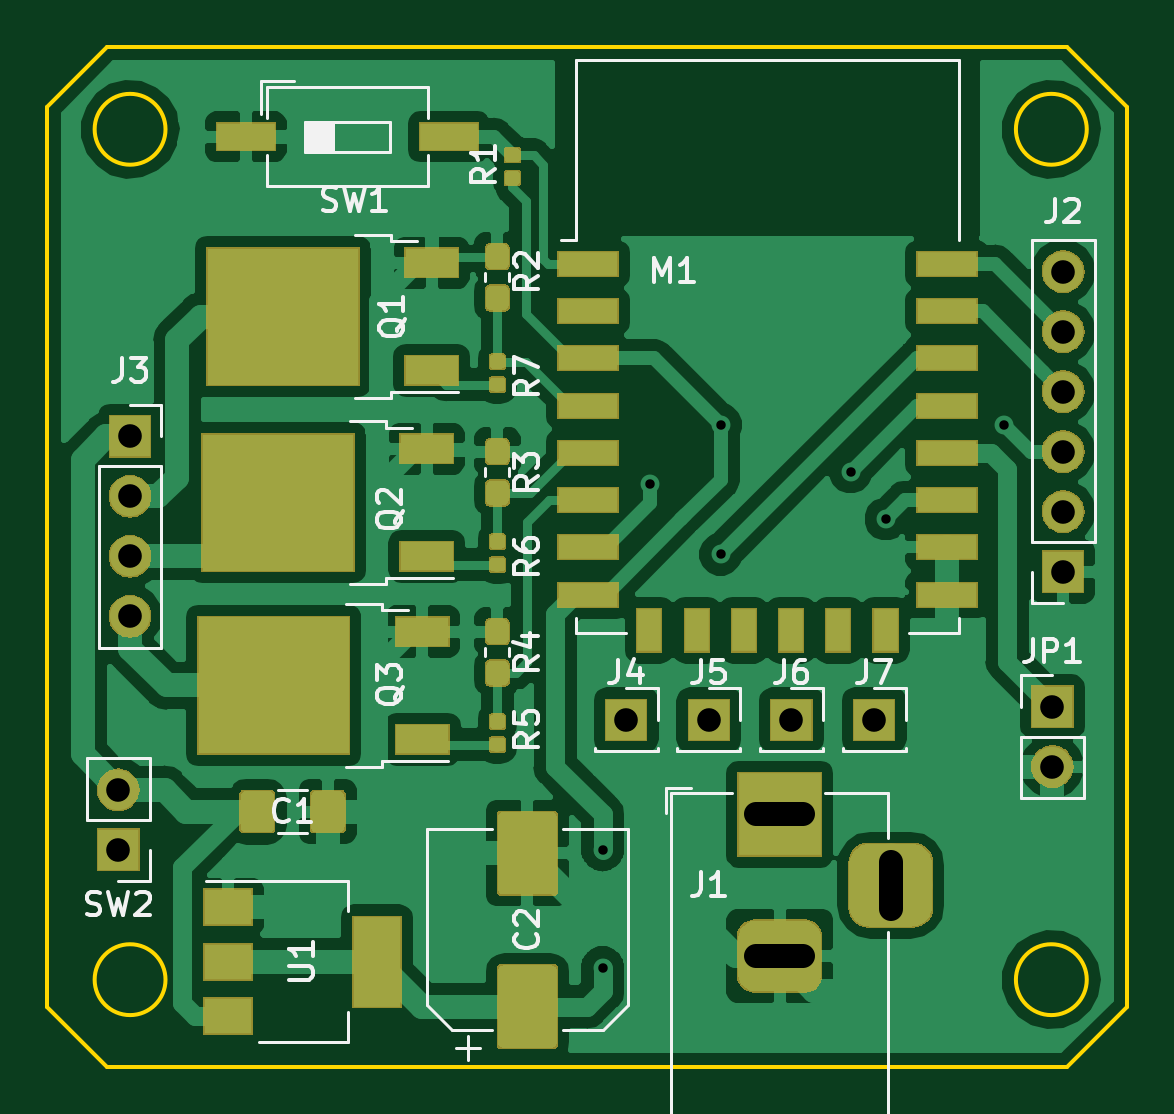
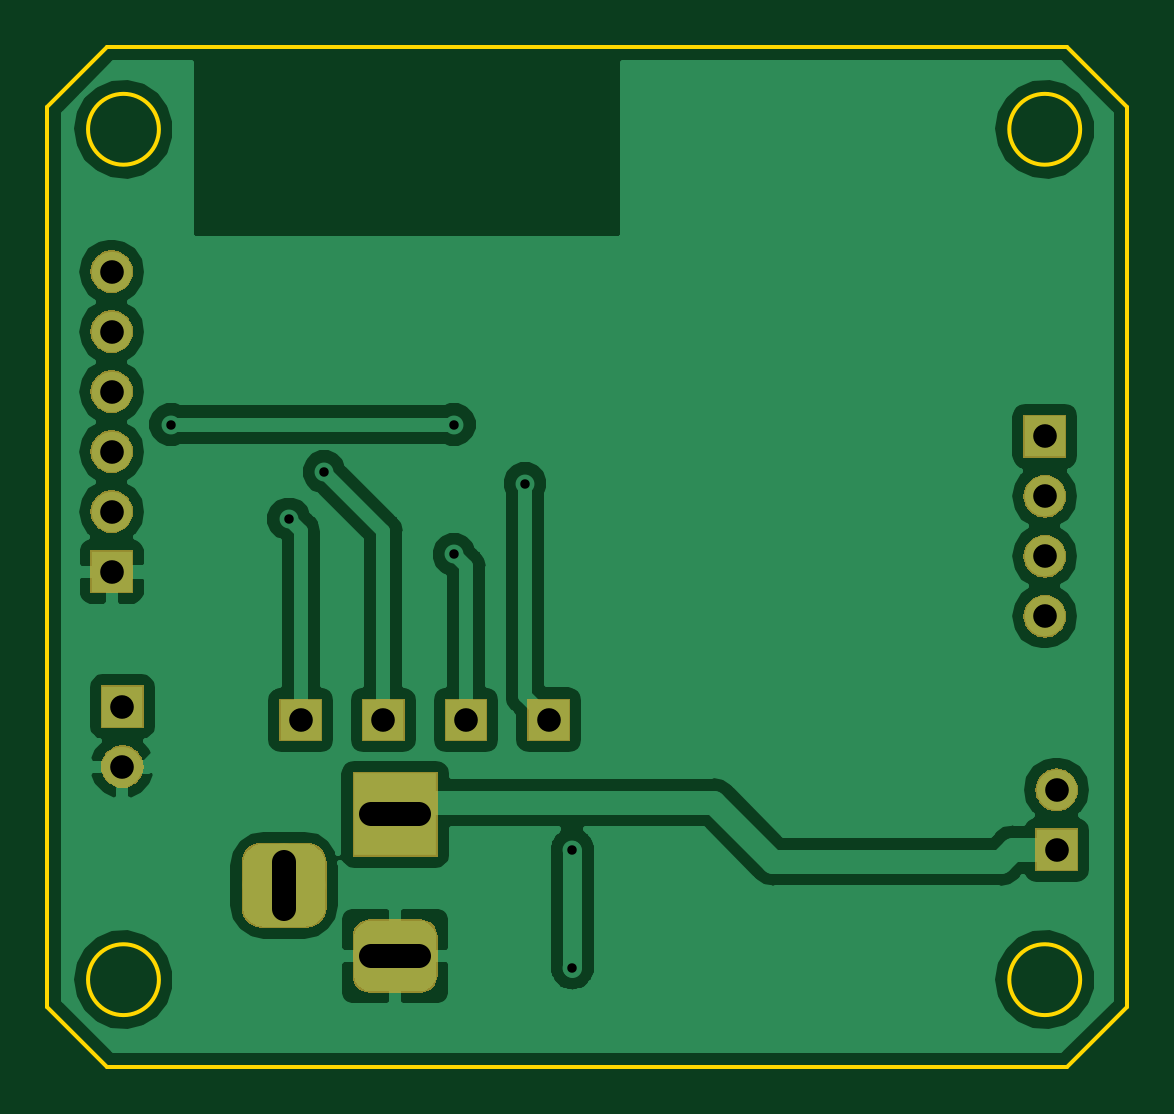
Circuit board: 8 layer files. Board 45.7 x 43.2 mm.
- bottom_copper: RGB-LED-controller-B.Cu.gbr (44117 bytes)
- bottom_mask: RGB-LED-controller-B.Mask.gbr (19994 bytes)
- bottom_silk: RGB-LED-controller-B.SilkS.gbr (506 bytes)
- outline: RGB-LED-controller-Edge.Cuts.gbr (1192 bytes)
- top_copper: RGB-LED-controller-F.Cu.gbr (122401 bytes)
- top_mask: RGB-LED-controller-F.Mask.gbr (43194 bytes)
- top_silk: RGB-LED-controller-F.SilkS.gbr (21495 bytes)
- drill: RGB-LED-controller.drl (697 bytes)

=== bottom_copper: RGB-LED-controller-B.Cu.gbr (44117 bytes, source omitted) ===
=== bottom_mask: RGB-LED-controller-B.Mask.gbr (19994 bytes, source omitted) ===
=== bottom_silk: RGB-LED-controller-B.SilkS.gbr ===
G04 #@! TF.GenerationSoftware,KiCad,Pcbnew,(5.0.2)-1*
G04 #@! TF.CreationDate,2020-08-19T16:16:04+02:00*
G04 #@! TF.ProjectId,RGB-LED-controller,5247422d-4c45-4442-9d63-6f6e74726f6c,rev?*
G04 #@! TF.SameCoordinates,Original*
G04 #@! TF.FileFunction,Legend,Bot*
G04 #@! TF.FilePolarity,Positive*
%FSLAX46Y46*%
G04 Gerber Fmt 4.6, Leading zero omitted, Abs format (unit mm)*
G04 Created by KiCad (PCBNEW (5.0.2)-1) date 19/08/2020 16:16:04*
%MOMM*%
%LPD*%
G01*
G04 APERTURE LIST*
G04 APERTURE END LIST*
M02*

=== outline: RGB-LED-controller-Edge.Cuts.gbr ===
G04 #@! TF.GenerationSoftware,KiCad,Pcbnew,(5.0.2)-1*
G04 #@! TF.CreationDate,2020-08-19T16:16:04+02:00*
G04 #@! TF.ProjectId,RGB-LED-controller,5247422d-4c45-4442-9d63-6f6e74726f6c,rev?*
G04 #@! TF.SameCoordinates,Original*
G04 #@! TF.FileFunction,Profile,NP*
%FSLAX46Y46*%
G04 Gerber Fmt 4.6, Leading zero omitted, Abs format (unit mm)*
G04 Created by KiCad (PCBNEW (5.0.2)-1) date 19/08/2020 16:16:04*
%MOMM*%
%LPD*%
G01*
G04 APERTURE LIST*
%ADD10C,0.150000*%
G04 APERTURE END LIST*
D10*
X147875000Y-66170000D02*
G75*
G03X147875000Y-66170000I-1500000J0D01*
G01*
X186875000Y-66170000D02*
G75*
G03X186875000Y-66170000I-1500000J0D01*
G01*
X186875000Y-30170000D02*
G75*
G03X186875000Y-30170000I-1500000J0D01*
G01*
X147875000Y-30170000D02*
G75*
G03X147875000Y-30170000I-1500000J0D01*
G01*
X142875000Y-29210000D02*
X142875000Y-67310000D01*
X145415000Y-26670000D02*
X142875000Y-29210000D01*
X186055000Y-26670000D02*
X145415000Y-26670000D01*
X188595000Y-67310000D02*
X188595000Y-29210000D01*
X145415000Y-69850000D02*
X186055000Y-69850000D01*
X142875000Y-67310000D02*
X145415000Y-69850000D01*
X186055000Y-69850000D02*
X188595000Y-67310000D01*
X186055000Y-26670000D02*
X188595000Y-29210000D01*
M02*

=== top_copper: RGB-LED-controller-F.Cu.gbr (122401 bytes, source omitted) ===
=== top_mask: RGB-LED-controller-F.Mask.gbr (43194 bytes, source omitted) ===
=== top_silk: RGB-LED-controller-F.SilkS.gbr (21495 bytes, source omitted) ===
=== drill: RGB-LED-controller.drl ===
M48
;DRILL file {KiCad (5.0.2)-1} date 19/08/2020 16:15:41
;FORMAT={-:-/ absolute / metric / decimal}
FMAT,2
METRIC,TZ
T1C0.400
T2C1.000
%
G90
G05
T1
X166.375Y-60.67
X166.375Y-65.67
X168.375Y-45.17
X171.375Y-42.67
X171.375Y-48.17
X176.875Y-44.67
X178.375Y-46.67
X183.375Y-42.67
T2
X174.375Y-55.17
X167.375Y-55.17
X185.42Y-54.61
X185.42Y-57.15
X146.375Y-43.17
X146.375Y-45.71
X146.375Y-48.25
X146.375Y-50.79
X177.875Y-55.17
X185.875Y-36.195
X185.875Y-38.735
X185.875Y-41.275
X185.875Y-43.815
X185.875Y-46.355
X185.875Y-48.895
X170.875Y-55.17
X145.875Y-58.13
X145.875Y-60.67
T2
X172.875Y-59.17G85X174.875Y-59.17
G05
X172.875Y-65.17G85X174.875Y-65.17
G05
X178.575Y-63.17G85X178.575Y-61.17
G05
T0
M30

